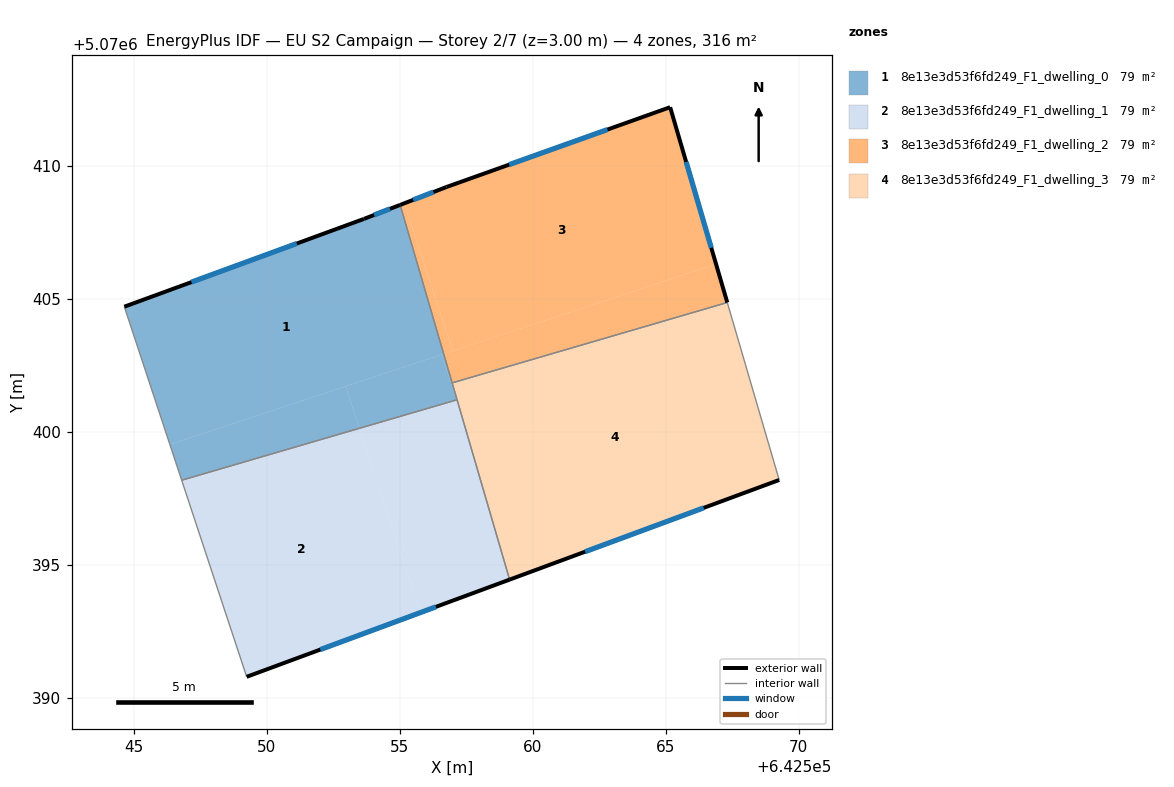
=== STOREY PLAN SPEC (per zone: floor XY polygon, exterior-wall plan segments, windows/doors) ===
zone 1: 8e13e3d53f6fd249_F1_dwelling_0  (78.9 m²)
  floor: (642556.66, 5070402.94) (642555.02, 5070408.54) (642553.66, 5070408.02) (642544.65, 5070404.72) (642546.36, 5070399.54)
  floor: (642553.49, 5070400.15) (642552.97, 5070401.72) (642546.36, 5070399.54) (642546.81, 5070398.20)
  floor: (642557.16, 5070401.22) (642556.66, 5070402.94) (642556.58, 5070402.92) (642557.14, 5070401.21)
  floor: (642557.14, 5070401.21) (642556.58, 5070402.92) (642552.97, 5070401.72) (642553.49, 5070400.15)
  exterior wall: (642544.65, 5070404.72) – (642553.66, 5070408.02)  [9.6 m]
    window: (642547.18, 5070405.64) – (642551.14, 5070407.09)  [5.6 m²]
  exterior wall: (642553.66, 5070408.02) – (642555.02, 5070408.54)  [1.5 m]
    window: (642554.04, 5070408.16) – (642554.64, 5070408.40)  [0.8 m²]
  interior walls: 4
zone 2: 8e13e3d53f6fd249_F1_dwelling_1  (78.9 m²)
  floor: (642555.78, 5070393.22) (642553.49, 5070400.15) (642546.81, 5070398.20) (642549.25, 5070390.81)
  floor: (642559.13, 5070394.46) (642557.30, 5070400.74) (642557.14, 5070401.21) (642553.49, 5070400.15) (642555.78, 5070393.22)
  exterior wall: (642559.14, 5070394.46) – (642549.25, 5070390.81)  [10.5 m]
    window: (642556.37, 5070393.44) – (642552.02, 5070391.83)  [6.1 m²]
  interior walls: 3
zone 3: 8e13e3d53f6fd249_F1_dwelling_2  (79.0 m²)
  floor: (642566.89, 5070406.32) (642565.17, 5070412.22) (642556.76, 5070409.22) (642555.18, 5070408.60) (642557.01, 5070403.06)
  floor: (642567.32, 5070404.87) (642566.89, 5070406.32) (642556.66, 5070402.94) (642556.97, 5070401.85)
  floor: (642557.01, 5070403.06) (642555.18, 5070408.60) (642555.02, 5070408.54) (642556.66, 5070402.94)
  exterior wall: (642555.02, 5070408.54) – (642556.76, 5070409.22)  [1.9 m]
    window: (642555.51, 5070408.73) – (642556.27, 5070409.03)  [1.1 m²]
  exterior wall: (642556.76, 5070409.22) – (642565.17, 5070412.22)  [8.9 m]
    window: (642559.12, 5070410.06) – (642562.81, 5070411.38)  [5.2 m²]
  exterior wall: (642565.17, 5070412.22) – (642567.32, 5070404.88)  [7.6 m]
    window: (642565.77, 5070410.16) – (642566.72, 5070406.93)  [4.4 m²]
  interior walls: 2
zone 4: 8e13e3d53f6fd249_F1_dwelling_3  (79.0 m²)
  floor: (642569.27, 5070398.21) (642567.32, 5070404.88) (642556.97, 5070401.85) (642559.14, 5070394.46)
  exterior wall: (642569.27, 5070398.21) – (642559.14, 5070394.46)  [10.8 m]
    window: (642566.43, 5070397.16) – (642561.97, 5070395.51)  [6.3 m²]
  interior walls: 4

=== DERIVED (storey summary) ===
Building: EU S2 Campaign
Storey: 2 of 7  (floor level z = 3.00 m)
Storey gross floor area: 315.8 m²
Zones on this storey: 4
  - 8e13e3d53f6fd249_F1_dwelling_0: floor 78.9 m²; exterior wall 11.1 m (33.2 m²); 2 window(s) 6.4 m²; WWR 19.3%
  - 8e13e3d53f6fd249_F1_dwelling_1: floor 78.9 m²; exterior wall 10.5 m (31.6 m²); 1 window(s) 6.1 m²; WWR 19.3%
  - 8e13e3d53f6fd249_F1_dwelling_2: floor 79.0 m²; exterior wall 18.4 m (55.3 m²); 3 window(s) 10.7 m²; WWR 19.3%
  - 8e13e3d53f6fd249_F1_dwelling_3: floor 79.0 m²; exterior wall 10.8 m (32.4 m²); 1 window(s) 6.3 m²; WWR 19.3%
Zone adjacency (shared interzone walls):
  - 8e13e3d53f6fd249_F1_dwelling_0 ↔ 8e13e3d53f6fd249_F1_dwelling_1
  - 8e13e3d53f6fd249_F1_dwelling_0 ↔ 8e13e3d53f6fd249_F1_dwelling_2
  - 8e13e3d53f6fd249_F1_dwelling_0 ↔ 8e13e3d53f6fd249_F1_dwelling_3
  - 8e13e3d53f6fd249_F1_dwelling_1 ↔ 8e13e3d53f6fd249_F1_dwelling_3
  - 8e13e3d53f6fd249_F1_dwelling_2 ↔ 8e13e3d53f6fd249_F1_dwelling_3